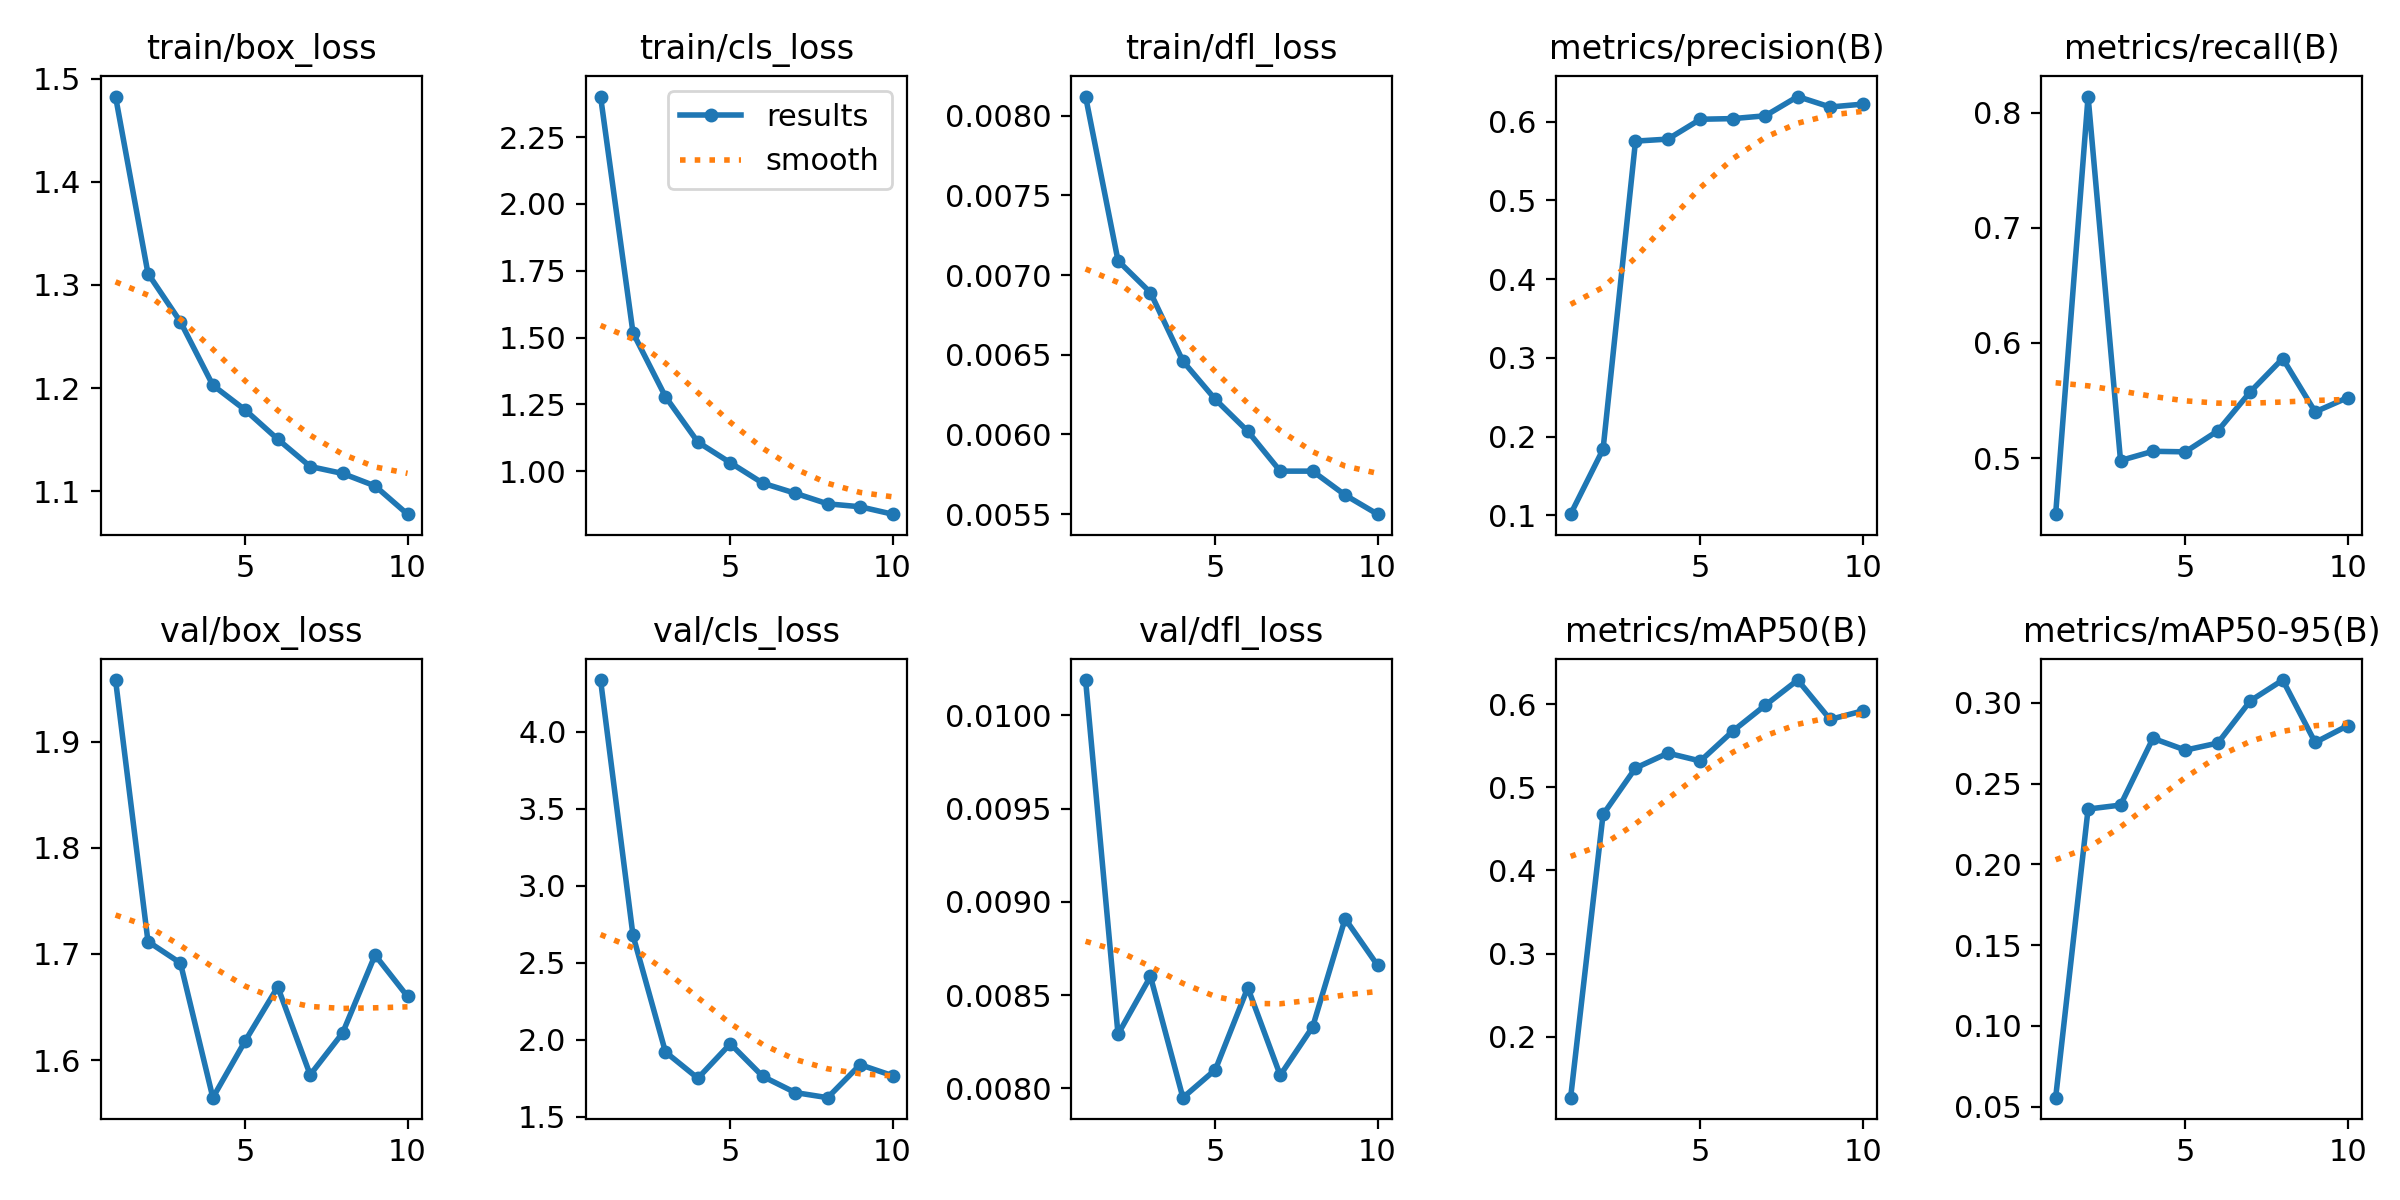

The table this chart was drawn from, first rows:
epoch, time, train/box_loss, train/cls_loss, train/dfl_loss, metrics/precision(B), metrics/recall(B), metrics/mAP50(B), metrics/mAP50-95(B), val/box_loss, val/cls_loss, val/dfl_loss, lr/pg0, lr/pg1, lr/pg2
1, 5.744, 1.483, 2.402, 0.00812, 0.1015, 0.4512, 0.1267, 0.05564, 1.958, 4.335, 0.01019, 0.0003278, 0.0003278, 0.06755
2, 9.502, 1.311, 1.518, 0.00709, 0.1839, 0.8141, 0.4672, 0.2342, 1.712, 2.677, 0.00829, 0.0005957, 0.0005957, 0.03448
3, 13.31, 1.264, 1.278, 0.00689, 0.5751, 0.4978, 0.523, 0.2367, 1.691, 1.922, 0.0086, 0.0007975, 0.0007975, 0.001353
4, 16.93, 1.203, 1.108, 0.00646, 0.5777, 0.5058, 0.541, 0.278, 1.565, 1.751, 0.00795, 0.000703, 0.000703, 0.000703
5, 20.67, 1.179, 1.031, 0.00622, 0.6029, 0.5054, 0.5315, 0.2707, 1.618, 1.975, 0.0081, 0.000604, 0.000604, 0.000604
6, 24.45, 1.15, 0.9547, 0.00602, 0.6037, 0.5236, 0.5674, 0.275, 1.669, 1.763, 0.00854, 0.000505, 0.000505, 0.000505
7, 28.22, 1.124, 0.917, 0.00577, 0.6072, 0.5575, 0.5985, 0.3011, 1.586, 1.658, 0.00807, 0.000406, 0.000406, 0.000406
8, 32.04, 1.117, 0.8773, 0.00577, 0.6317, 0.5865, 0.6288, 0.314, 1.626, 1.625, 0.00833, 0.000307, 0.000307, 0.000307
9, 35.79, 1.105, 0.8664, 0.00562, 0.6184, 0.5401, 0.5815, 0.2754, 1.699, 1.839, 0.00891, 0.000208, 0.000208, 0.000208
10, 39.49, 1.078, 0.8386, 0.0055, 0.622, 0.5524, 0.5917, 0.2858, 1.66, 1.768, 0.00866, 0.000109, 0.000109, 0.000109
